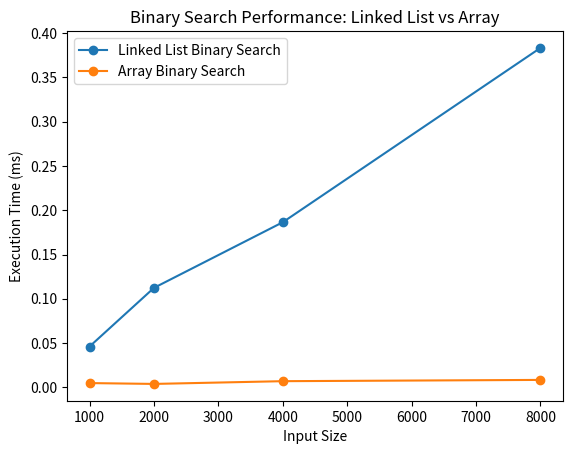

This figure's Python source:
import time
import matplotlib.pyplot as plt

# Q1
class Node:
    def __init__(self, data):
        self.data = data
        self.next = None

class LinkedList:
    def __init__(self):
        self.head = None

    def insert(self, data):
        """Insert data into the linked list in sorted order."""
        new_node = Node(data)
        if not self.head or self.head.data >= data:
            new_node.next = self.head
            self.head = new_node
            return
        
        current = self.head
        while current.next and current.next.data < data:
            current = current.next
        
        new_node.next = current.next
        current.next = new_node

    def display(self):
        """Display the linked list elements."""
        elements = []
        current = self.head
        while current:
            elements.append(current.data)
            current = current.next
        print(elements)

#Q2
def binary_search_linked_list(linked_list, target):
    """Performs binary search on a sorted linked list."""
    start = linked_list.head
    end = None
    
    while start != end:
        mid = get_middle(start, end)
        
        if mid.data == target:
            return True  # Element found
        elif mid.data < target:
            start = mid.next  # Search in right half
        else:
            end = mid  # Search in left half
    
    return False  # Element not found

def get_middle(start, end):
    """Finds the middle node between start and end in a linked list."""
    slow = start
    fast = start
    while fast != end and fast.next != end:
        slow = slow.next
        fast = fast.next.next
    return slow


#Q3
class Array:
    def __init__(self):
        self.data = []

    def insert(self, num):
        """Insert in sorted order."""
        self.data.append(num)
        self.data.sort()

    def binary_search(self, target):
        """Binary search using a standard approach."""
        left, right = 0, len(self.data) - 1
        while left <= right:
            mid = (left + right) // 2
            if self.data[mid] == target:
                return True
            elif self.data[mid] < target:
                left = mid + 1
            else:
                right = mid - 1
        return False

#Q4. You already know that complexity of binary search for array is O(logn). What is the complexity of binary search for linked lists?
# (explain in your own words, do not just copy/paste from the sites above)

# Finding the middle requires O(n), making each step O(n). Binary search does log n steps, this results to O(n log n) complexity. 
# This also shows that the binary search in linkedlist is inefficient compared to an array. 

#Q5
def measure_time(search_function, structure, values, target):
    """Measure execution time of a search function."""
    start_time = time.time()
    search_function(structure, target)
    return (time.time() - start_time) * 1000  # Convert to ms

sizes = [1000, 2000, 4000, 8000]
linked_list_times = []
array_times = []

for size in sizes:
    # Create structures
    linked_list = LinkedList()
    array = Array()
    values = list(range(size))
    
    for value in values:
        linked_list.insert(value)
        array.insert(value)
    
    target = size // 2  # Middle value

    # Measure search times
    linked_list_times.append(measure_time(binary_search_linked_list, linked_list, values, target))
    array_times.append(measure_time(lambda arr, num: arr.binary_search(num), array, values, target))

# Plot results
plt.plot(sizes, linked_list_times, label="Linked List Binary Search", marker="o")
plt.plot(sizes, array_times, label="Array Binary Search", marker="o")
plt.xlabel("Input Size")
plt.ylabel("Execution Time (ms)")
plt.title("Binary Search Performance: Linked List vs Array")
plt.legend()
plt.show()
